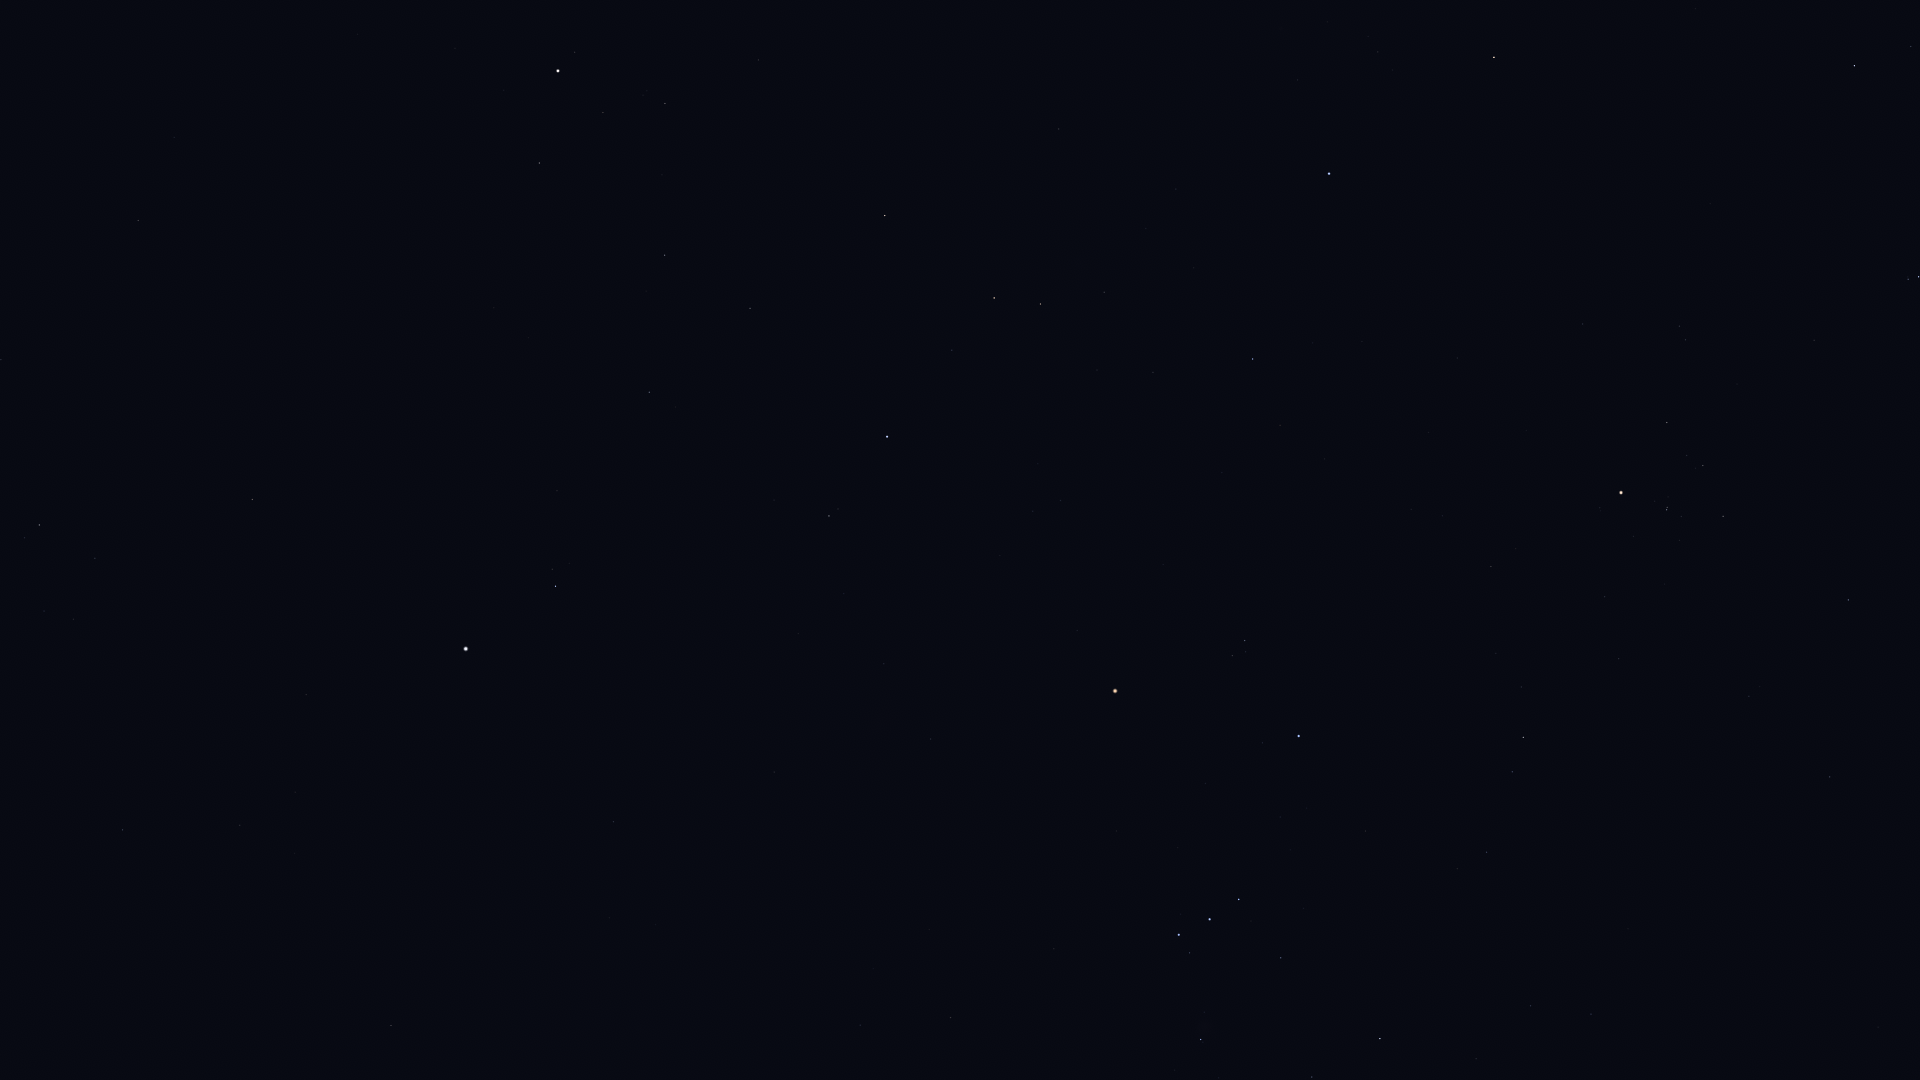

Source data for this figure (header and first rows):
Star_ID, Name, X, Y
18246, Atik, 1911, 46
17702, Alcyone, 1919, 277
17847, Atlas, 1523, 384
17851, Pleione, 1908, 277
18724, HIP 18724, 1848, 600
20205, Prima Hyadum, 1723, 516
20455, Secunda Hyadum, 1703, 466
20648, HIP 20648, 1687, 455
20889, Ain, 1667, 423
20894, Chamukuy, 1667, 510
21109, Hoggar, 1639, 807
21421, Aldebaran, 1621, 493
21444, HIP 21444, 1591, 1014
21881, HIP 21881, 1583, 324
22109, HIP 22109, 1531, 1006
22449, Tabit, 1523, 737
22701, HIP 22701, 1476, 1059
22730, HIP 22730, 1493, 851
23015, Hassaleh, 1494, 57
23875, Cursa, 1380, 1039
25336, Bellatrix, 1299, 736
25428, Elnath, 1329, 174
25930, Mintaka, 1239, 899
26207, Meissa, 1245, 641
26241, Hatysa, 1201, 1040
26311, Alnilam, 1210, 919
26451, Tianguan, 1253, 359
26727, Alnitak, 1179, 935
27913, HIP 27913, 1153, 372
27989, Betelgeuse, 1115, 691
28614, HIP 28614, 1077, 631
28716, HIP 28716, 1097, 370
28734, HIP 28734, 1104, 292
29038, HIP 29038, 1061, 500
29426, HIP 29426, 1033, 511
29434, HIP 29434, 1038, 464
29651, HIP 29651, 951, 1018
29655, HIP 29655, 1041, 304
30343, HIP 30343, 994, 298
30419, HIP 30419, 931, 739
30665, HIP 30665, 941, 527
30867, HIP 30867, 860, 1025
30883, HIP 30883, 952, 350
30905, Lusitânia, 919, 578
31216, HIP 31216, 884, 664
31681, HIP 31681, 887, 437
31978, HIP 31978, 844, 594
32246, HIP 32246, 885, 216
32362, HIP 32362, 829, 516
32533, HIP 32533, 798, 634
33719, Citalá, 668, 956
34088, HIP 34088, 750, 308
34693, HIP 34693, 759, 60
34769, HIP 34769, 614, 822
35350, HIP 35350, 649, 392
35550, HIP 35550, 665, 255
36046, HIP 36046, 665, 103
36188, Gomeisa, 556, 586
36962, HIP 36962, 603, 113
37279, Procyon, 466, 649
... 17 more rows
